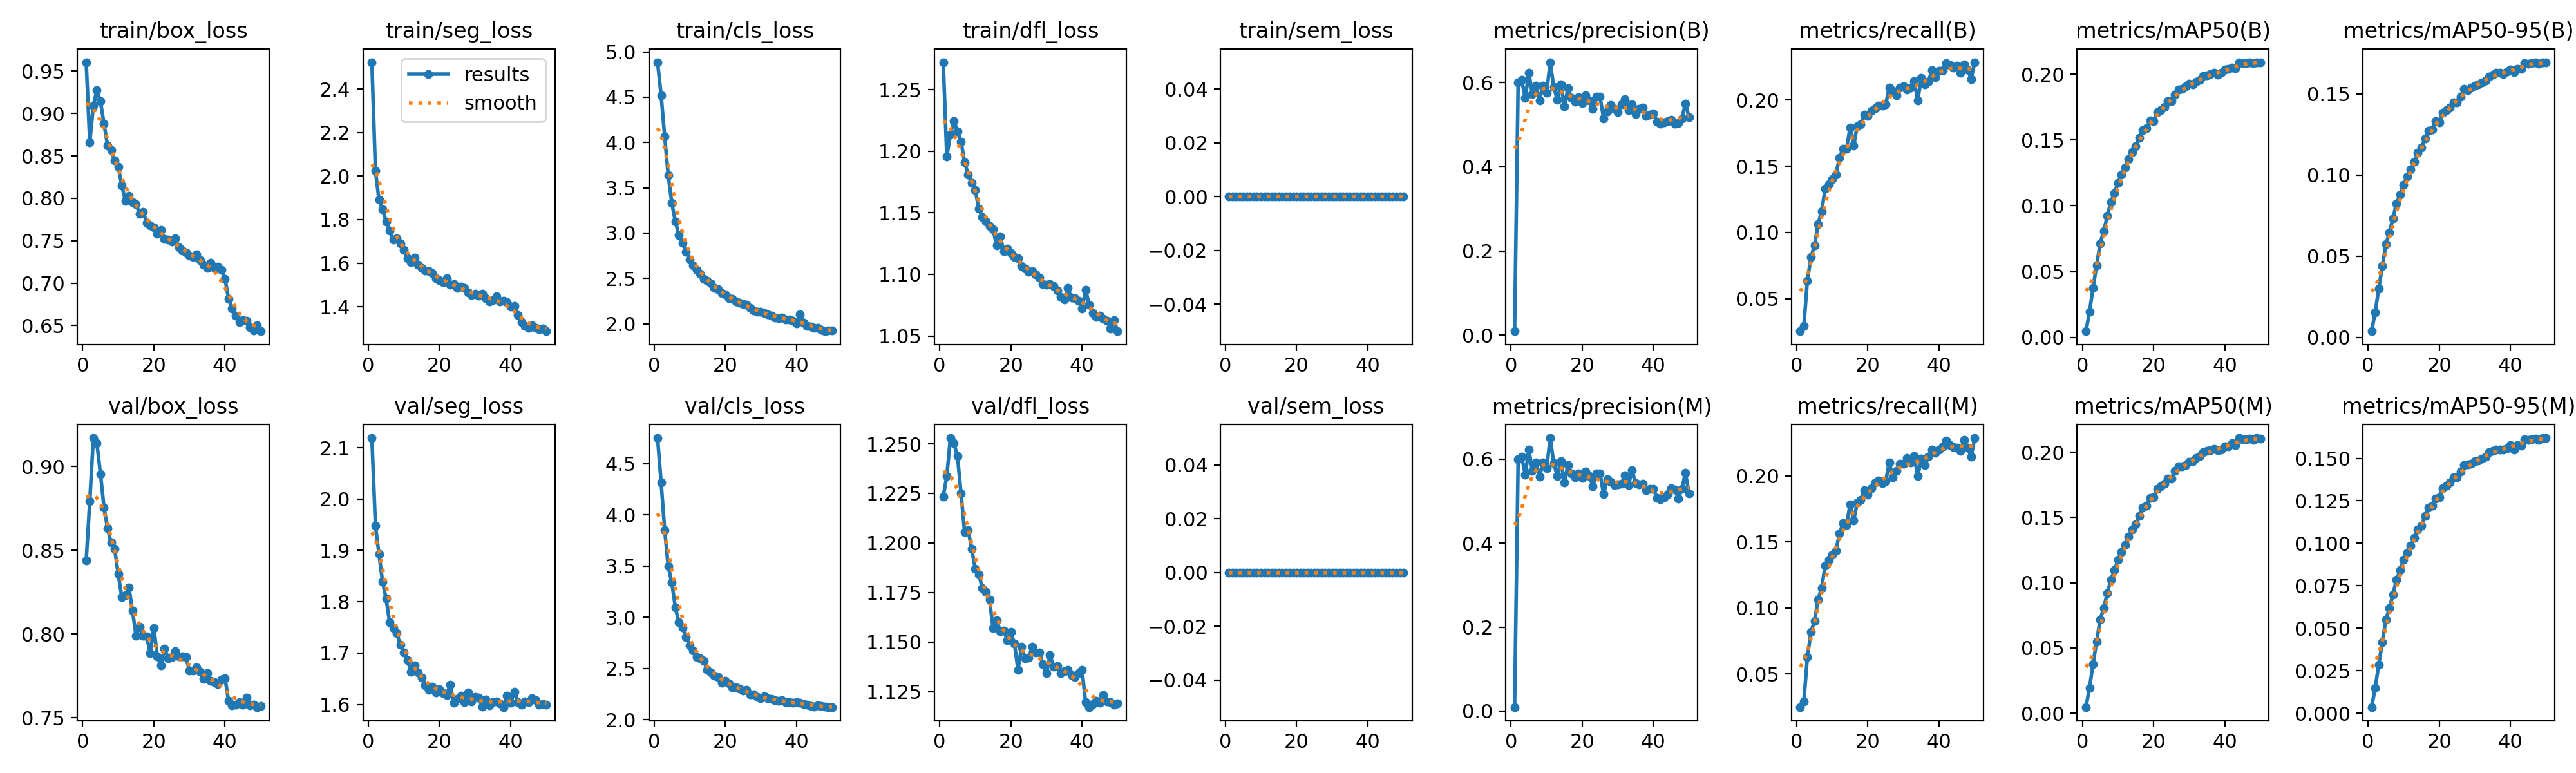

Data behind this chart, as committed beside it:
epoch, time, train/box_loss, train/seg_loss, train/cls_loss, train/dfl_loss, train/sem_loss, metrics/precision(B), metrics/recall(B), metrics/mAP50(B), metrics/mAP50-95(B), metrics/precision(M), metrics/recall(M), metrics/mAP50(M), metrics/mAP50-95(M), val/box_loss, val/seg_loss, val/cls_loss, val/dfl_loss, val/sem_loss, lr/pg0, lr/pg1, lr/pg2
1, 118.1, 0.9605, 2.523, 4.887, 1.272, 0, 0.00946, 0.02542, 0.00468, 0.00387, 0.00964, 0.02501, 0.00466, 0.0037, 0.8439, 2.119, 4.75, 1.223, 0, 3.09173e-05, 3.09173e-05, 3.09173e-05
2, 233.5, 0.8661, 2.024, 4.523, 1.196, 0, 0.5998, 0.02932, 0.01929, 0.01551, 0.6, 0.02948, 0.01944, 0.01481, 0.8791, 1.948, 4.317, 1.234, 0, 6.06914e-05, 6.06914e-05, 6.06914e-05
3, 348, 0.9091, 1.89, 4.068, 1.213, 0, 0.6061, 0.06363, 0.03757, 0.02993, 0.6063, 0.06272, 0.03763, 0.02868, 0.9169, 1.893, 3.854, 1.253, 0, 8.92378e-05, 8.92378e-05, 8.92378e-05
4, 461.7, 0.9275, 1.848, 3.639, 1.224, 0, 0.563, 0.0814, 0.05478, 0.04386, 0.5632, 0.08185, 0.05495, 0.04194, 0.9138, 1.839, 3.497, 1.25, 0, 8.74758e-05, 8.74758e-05, 8.74758e-05
5, 576.9, 0.9144, 1.791, 3.332, 1.216, 0, 0.6232, 0.09019, 0.07149, 0.05727, 0.623, 0.09006, 0.0716, 0.05508, 0.8956, 1.806, 3.34, 1.244, 0, 8.56344e-05, 8.56344e-05, 8.56344e-05
6, 690.9, 0.8879, 1.749, 3.131, 1.208, 0, 0.5723, 0.1062, 0.08074, 0.06443, 0.5724, 0.1065, 0.08079, 0.06176, 0.8755, 1.76, 3.097, 1.225, 0, 8.3793e-05, 8.3793e-05, 8.3793e-05
7, 804.9, 0.8623, 1.708, 2.975, 1.191, 0, 0.5932, 0.1161, 0.09233, 0.07347, 0.5929, 0.1153, 0.09192, 0.07004, 0.863, 1.749, 2.95, 1.206, 0, 8.19516e-05, 8.19516e-05, 8.19516e-05
8, 921.2, 0.8567, 1.713, 2.891, 1.181, 0, 0.558, 0.1329, 0.1028, 0.08251, 0.5585, 0.1322, 0.1022, 0.07862, 0.8545, 1.738, 2.903, 1.206, 0, 8.01102e-05, 8.01102e-05, 8.01102e-05
9, 1037, 0.8449, 1.69, 2.794, 1.174, 0, 0.5922, 0.1366, 0.1096, 0.08817, 0.5922, 0.1368, 0.1095, 0.0843, 0.8507, 1.716, 2.807, 1.197, 0, 7.82688e-05, 7.82688e-05, 7.82688e-05
10, 1153, 0.8369, 1.661, 2.707, 1.168, 0, 0.5755, 0.1405, 0.1173, 0.09386, 0.5778, 0.1405, 0.1174, 0.09031, 0.8357, 1.701, 2.725, 1.187, 0, 7.64274e-05, 7.64274e-05, 7.64274e-05
11, 1267, 0.8153, 1.624, 2.645, 1.153, 0, 0.6484, 0.1439, 0.1239, 0.09926, 0.6505, 0.1433, 0.1236, 0.09466, 0.822, 1.686, 2.673, 1.184, 0, 7.4586e-05, 7.4586e-05, 7.4586e-05
12, 1382, 0.7971, 1.605, 2.592, 1.147, 0, 0.5897, 0.1563, 0.1291, 0.1035, 0.5911, 0.1563, 0.1289, 0.09859, 0.8232, 1.664, 2.611, 1.177, 0, 7.27446e-05, 7.27446e-05, 7.27446e-05
13, 1498, 0.8029, 1.625, 2.556, 1.143, 0, 0.5594, 0.1634, 0.1354, 0.1081, 0.5605, 0.1643, 0.1354, 0.1033, 0.8278, 1.676, 2.599, 1.175, 0, 7.09032e-05, 7.09032e-05, 7.09032e-05
14, 1613, 0.7952, 1.594, 2.495, 1.139, 0, 0.5955, 0.1633, 0.1409, 0.1137, 0.5954, 0.163, 0.1408, 0.1082, 0.814, 1.662, 2.576, 1.171, 0, 6.90618e-05, 6.90618e-05, 6.90618e-05
15, 1728, 0.7927, 1.578, 2.472, 1.136, 0, 0.5443, 0.1793, 0.1451, 0.1169, 0.5452, 0.1786, 0.1449, 0.1106, 0.799, 1.652, 2.485, 1.157, 0, 6.72204e-05, 6.72204e-05, 6.72204e-05
16, 1843, 0.7821, 1.567, 2.443, 1.124, 0, 0.5863, 0.1655, 0.1515, 0.1224, 0.5868, 0.1662, 0.1511, 0.1162, 0.8042, 1.637, 2.463, 1.161, 0, 6.5379e-05, 6.5379e-05, 6.5379e-05
17, 1959, 0.7838, 1.564, 2.396, 1.131, 0, 0.5637, 0.1804, 0.1573, 0.1273, 0.5669, 0.1797, 0.1576, 0.1212, 0.7991, 1.628, 2.432, 1.156, 0, 6.35376e-05, 6.35376e-05, 6.35376e-05
18, 2075, 0.7713, 1.554, 2.381, 1.119, 0, 0.5549, 0.1819, 0.1587, 0.128, 0.5577, 0.1817, 0.1589, 0.1221, 0.7984, 1.634, 2.415, 1.156, 0, 6.16962e-05, 6.16962e-05, 6.16962e-05
19, 2193, 0.768, 1.531, 2.338, 1.121, 0, 0.5646, 0.1889, 0.1646, 0.1331, 0.5661, 0.1891, 0.1651, 0.1264, 0.7885, 1.624, 2.359, 1.151, 0, 5.98548e-05, 5.98548e-05, 5.98548e-05
20, 2309, 0.7657, 1.523, 2.327, 1.117, 0, 0.5521, 0.1878, 0.1642, 0.1324, 0.5554, 0.1859, 0.1655, 0.1271, 0.8036, 1.63, 2.377, 1.155, 0, 5.80134e-05, 5.80134e-05, 5.80134e-05
21, 2425, 0.7579, 1.514, 2.279, 1.114, 0, 0.5696, 0.1919, 0.1711, 0.1385, 0.5713, 0.1905, 0.1717, 0.1322, 0.7865, 1.622, 2.353, 1.149, 0, 5.6172e-05, 5.6172e-05, 5.6172e-05
22, 2539, 0.763, 1.531, 2.274, 1.113, 0, 0.5569, 0.1939, 0.1727, 0.1398, 0.5597, 0.195, 0.1741, 0.1337, 0.7812, 1.618, 2.316, 1.136, 0, 5.43306e-05, 5.43306e-05, 5.43306e-05
23, 2656, 0.752, 1.501, 2.249, 1.107, 0, 0.5374, 0.1958, 0.1752, 0.1415, 0.5357, 0.1966, 0.1759, 0.1358, 0.7914, 1.638, 2.317, 1.148, 0, 5.24892e-05, 5.24892e-05, 5.24892e-05
24, 2772, 0.751, 1.503, 2.233, 1.105, 0, 0.566, 0.1956, 0.1796, 0.1448, 0.5661, 0.1946, 0.18, 0.1389, 0.7857, 1.603, 2.305, 1.142, 0, 5.06478e-05, 5.06478e-05, 5.06478e-05
25, 2888, 0.7494, 1.485, 2.215, 1.102, 0, 0.5662, 0.1967, 0.1797, 0.1449, 0.5666, 0.1959, 0.18, 0.1387, 0.7861, 1.611, 2.288, 1.142, 0, 4.88064e-05, 4.88064e-05, 4.88064e-05
26, 3003, 0.7527, 1.494, 2.208, 1.103, 0, 0.5153, 0.2094, 0.1845, 0.1484, 0.5166, 0.2103, 0.1856, 0.1422, 0.7896, 1.617, 2.29, 1.148, 0, 4.6965e-05, 4.6965e-05, 4.6965e-05
27, 3120, 0.7422, 1.488, 2.178, 1.1, 0, 0.5314, 0.207, 0.1884, 0.1528, 0.5528, 0.1989, 0.1892, 0.146, 0.7867, 1.604, 2.244, 1.145, 0, 4.51236e-05, 4.51236e-05, 4.51236e-05
28, 3236, 0.7382, 1.465, 2.15, 1.097, 0, 0.5465, 0.2034, 0.1886, 0.1521, 0.5465, 0.2038, 0.1891, 0.1463, 0.7865, 1.623, 2.25, 1.145, 0, 4.32822e-05, 4.32822e-05, 4.32822e-05
29, 3351, 0.7362, 1.455, 2.13, 1.092, 0, 0.5382, 0.2096, 0.1906, 0.1537, 0.538, 0.2092, 0.1903, 0.1468, 0.7864, 1.606, 2.224, 1.139, 0, 4.14408e-05, 4.14408e-05, 4.14408e-05
30, 3468, 0.7323, 1.458, 2.13, 1.092, 0, 0.5303, 0.2104, 0.1928, 0.155, 0.5394, 0.2092, 0.1929, 0.1484, 0.7781, 1.614, 2.209, 1.134, 0, 3.95994e-05, 3.95994e-05, 3.95994e-05
31, 3583, 0.7311, 1.45, 2.115, 1.092, 0, 0.5487, 0.2078, 0.1923, 0.1556, 0.5418, 0.2135, 0.1931, 0.1488, 0.7781, 1.613, 2.229, 1.144, 0, 3.7758e-05, 3.7758e-05, 3.7758e-05
32, 3697, 0.734, 1.459, 2.108, 1.091, 0, 0.5599, 0.2092, 0.1942, 0.157, 0.5613, 0.2101, 0.1955, 0.1499, 0.7801, 1.596, 2.211, 1.138, 0, 3.59166e-05, 3.59166e-05, 3.59166e-05
33, 3812, 0.7269, 1.438, 2.089, 1.087, 0, 0.5352, 0.2145, 0.1957, 0.158, 0.5379, 0.2152, 0.197, 0.151, 0.7776, 1.609, 2.204, 1.138, 0, 3.40752e-05, 3.40752e-05, 3.40752e-05
34, 3929, 0.7215, 1.425, 2.072, 1.082, 0, 0.5489, 0.1997, 0.1983, 0.1604, 0.5739, 0.1999, 0.2001, 0.1534, 0.7731, 1.598, 2.189, 1.134, 0, 3.22338e-05, 3.22338e-05, 3.22338e-05
35, 4045, 0.7181, 1.431, 2.058, 1.08, 0, 0.5248, 0.2168, 0.1993, 0.1618, 0.5425, 0.2132, 0.201, 0.1545, 0.7768, 1.604, 2.187, 1.135, 0, 3.03924e-05, 3.03924e-05, 3.03924e-05
36, 4161, 0.724, 1.448, 2.069, 1.089, 0, 0.5375, 0.2119, 0.2002, 0.1629, 0.5393, 0.2085, 0.2015, 0.1551, 0.7722, 1.605, 2.188, 1.136, 0, 2.8551e-05, 2.8551e-05, 2.8551e-05
37, 4278, 0.7176, 1.423, 2.047, 1.081, 0, 0.54, 0.214, 0.201, 0.1629, 0.5419, 0.2147, 0.2025, 0.155, 0.7712, 1.601, 2.169, 1.133, 0, 2.67096e-05, 2.67096e-05, 2.67096e-05
38, 4393, 0.7192, 1.427, 2.045, 1.081, 0, 0.5214, 0.2226, 0.1996, 0.1622, 0.526, 0.2201, 0.2013, 0.1551, 0.7702, 1.595, 2.169, 1.132, 0, 2.48682e-05, 2.48682e-05, 2.48682e-05
39, 4510, 0.7157, 1.42, 2.036, 1.079, 0, 0.5244, 0.2172, 0.201, 0.1638, 0.5299, 0.2175, 0.2021, 0.156, 0.7728, 1.617, 2.169, 1.134, 0, 2.30268e-05, 2.30268e-05, 2.30268e-05
40, 4626, 0.7049, 1.401, 2.004, 1.072, 0, 0.5264, 0.2223, 0.2032, 0.1648, 0.529, 0.22, 0.2045, 0.1579, 0.7736, 1.603, 2.17, 1.136, 0, 2.11854e-05, 2.11854e-05, 2.11854e-05
41, 4724, 0.6816, 1.405, 2.102, 1.087, 0, 0.5073, 0.2223, 0.2037, 0.1634, 0.5085, 0.2225, 0.2047, 0.1552, 0.7601, 1.625, 2.165, 1.12, 0, 1.9344e-05, 1.9344e-05, 1.9344e-05
42, 4819, 0.6702, 1.361, 2.013, 1.076, 0, 0.5016, 0.2278, 0.205, 0.1652, 0.5042, 0.2266, 0.2069, 0.1578, 0.7573, 1.604, 2.154, 1.117, 0, 1.75026e-05, 1.75026e-05, 1.75026e-05
43, 4913, 0.6615, 1.331, 1.979, 1.068, 0, 0.5053, 0.2266, 0.2042, 0.1653, 0.5099, 0.2231, 0.2057, 0.1575, 0.7579, 1.599, 2.144, 1.119, 0, 1.56612e-05, 1.56612e-05, 1.56612e-05
44, 5007, 0.6542, 1.313, 1.967, 1.066, 0, 0.5082, 0.2245, 0.209, 0.1691, 0.5172, 0.2217, 0.2109, 0.1613, 0.7594, 1.605, 2.135, 1.12, 0, 1.38198e-05, 1.38198e-05, 1.38198e-05
45, 5102, 0.6562, 1.303, 1.956, 1.067, 0, 0.5113, 0.2258, 0.2085, 0.1686, 0.5311, 0.2215, 0.21, 0.1609, 0.7578, 1.605, 2.128, 1.119, 0, 1.19784e-05, 1.19784e-05, 1.19784e-05
46, 5197, 0.6554, 1.316, 1.954, 1.064, 0, 0.5025, 0.2208, 0.2082, 0.1687, 0.5285, 0.2189, 0.2099, 0.1613, 0.762, 1.611, 2.141, 1.123, 0, 1.0137e-05, 1.0137e-05, 1.0137e-05
47, 5292, 0.6478, 1.302, 1.93, 1.063, 0, 0.5046, 0.2268, 0.2088, 0.1693, 0.5067, 0.2274, 0.2104, 0.1616, 0.7573, 1.608, 2.132, 1.12, 0, 8.2956e-06, 8.2956e-06, 8.2956e-06
48, 5386, 0.6441, 1.296, 1.918, 1.056, 0, 0.5149, 0.2231, 0.2082, 0.1683, 0.5292, 0.2215, 0.2097, 0.1608, 0.7578, 1.599, 2.129, 1.12, 0, 6.4542e-06, 6.4542e-06, 6.4542e-06
49, 5481, 0.6504, 1.3, 1.924, 1.063, 0, 0.5503, 0.2159, 0.2089, 0.1691, 0.5673, 0.2144, 0.2108, 0.1619, 0.7564, 1.601, 2.125, 1.119, 0, 4.6128e-06, 4.6128e-06, 4.6128e-06
50, 5574, 0.6434, 1.288, 1.923, 1.054, 0, 0.5179, 0.2286, 0.209, 0.1694, 0.5192, 0.2287, 0.2104, 0.1619, 0.7573, 1.599, 2.124, 1.119, 0, 2.7714e-06, 2.7714e-06, 2.7714e-06
